Image classification data set "traffic_sign_dataset_g2_2" (Sr3nzZ/my_rUBot_mecanum on GitHub). Class labels (6): forbidden, give way, left, nothing, right, stop.

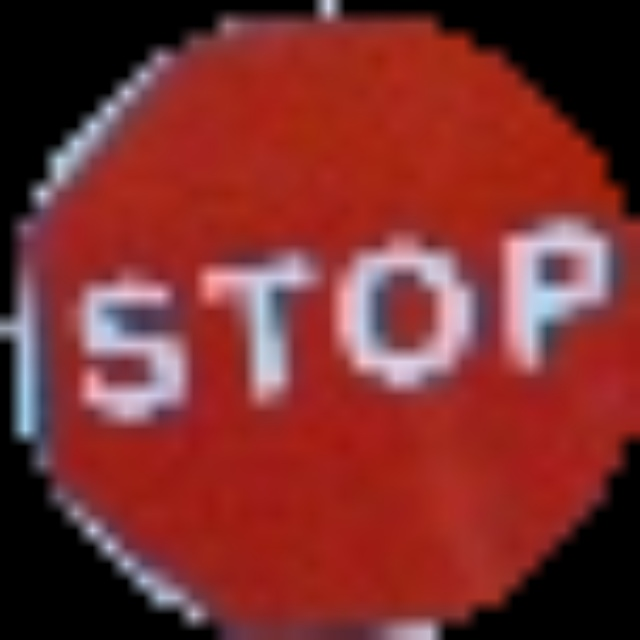
Label: stop

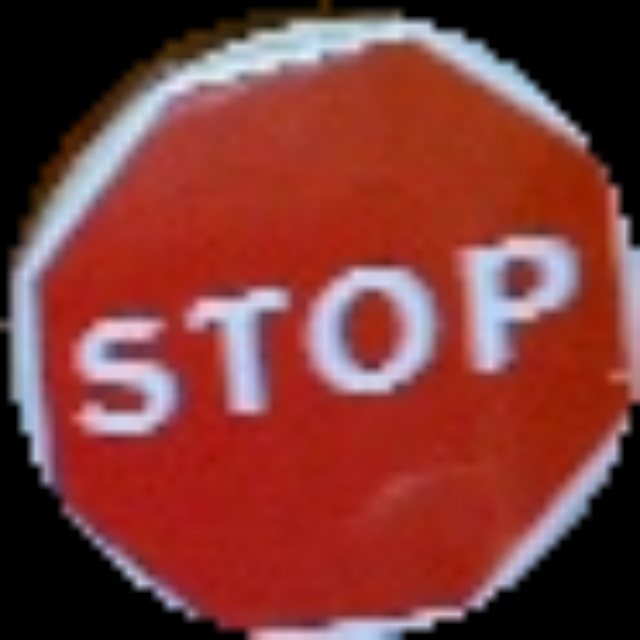
Label: stop

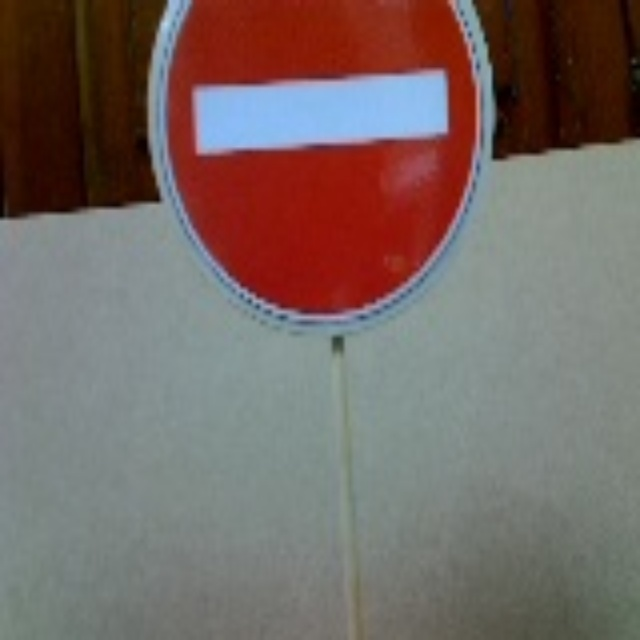
Label: forbidden

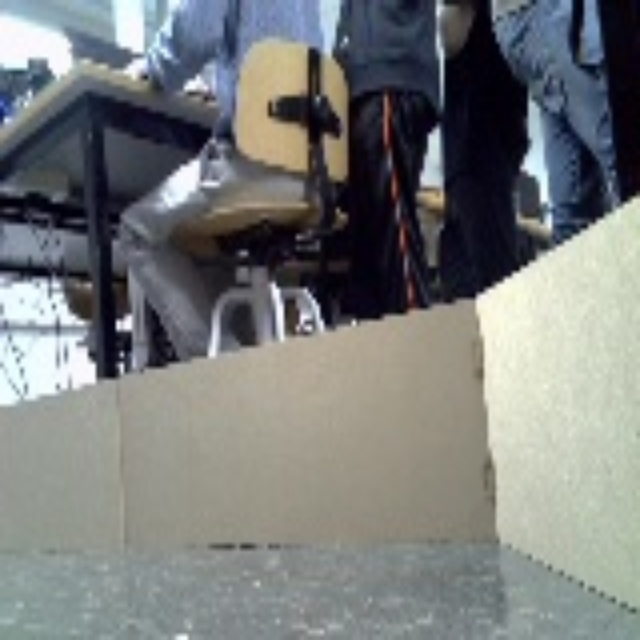
Label: nothing

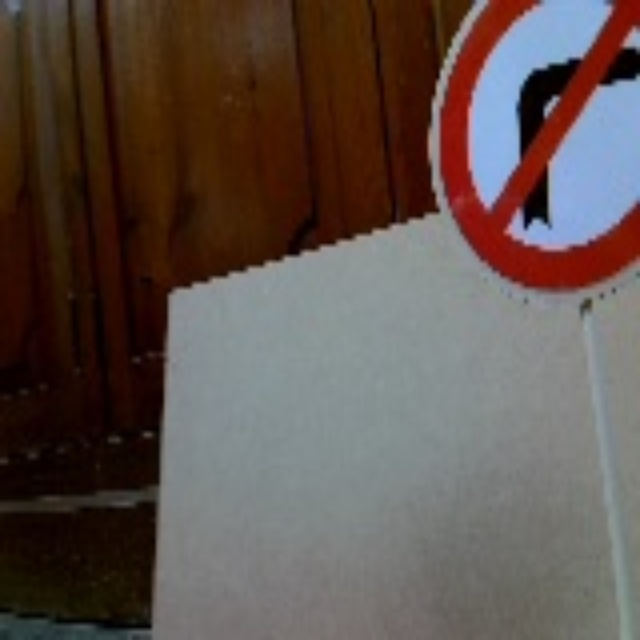
Label: left

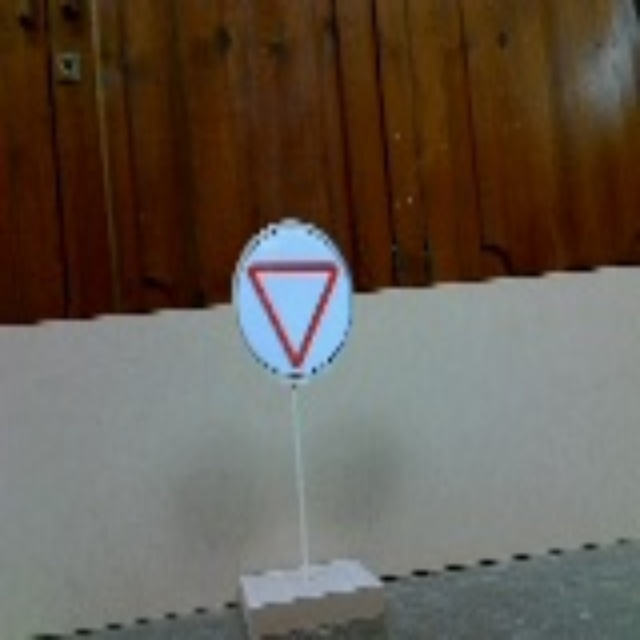
Label: give way
